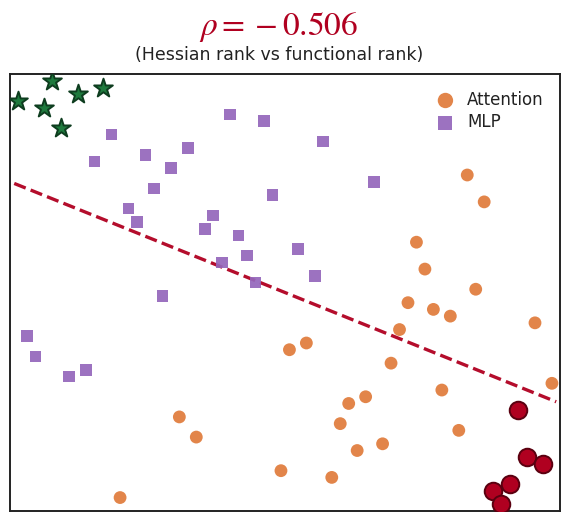

This chart was generated by the following Python code:
"""Standalone Hessian-rank vs functional-rank scatter for the teaser figure.

Style goals:
  - Title "rho = -0.506" in bold dark-red, large
  - Subtitle "(Hessian rank vs functional rank)" in black, smaller
  - Plot box: white background, thin black border, no axis ticks/labels
  - Orange circles for Attention, purple squares for MLP
  - Dashed dark-red trend line
  - Clean legend in the top-right corner

Output: figures/rho_scatter.png and .pdf
"""

from __future__ import annotations

import os

import matplotlib.pyplot as plt
import numpy as np
from scipy.stats import rankdata, spearmanr


# ----------------------------------------------------------------------------
# Colours
# ----------------------------------------------------------------------------
COL_ATTN = "#E07B3A"      # warm orange (base attention dots)
COL_MLP = "#9466BB"       # muted purple (base MLP squares)
COL_TREND = "#B00020"     # dark red trend line
COL_BORDER = "#222222"
COL_TITLE = "#B00020"
COL_HESS6 = "#B00020"     # strong red for HESS-6 highlighted dots (bottom-right)
COL_REST6 = "#1E7A3D"     # deep green for REST-6 highlighted dots (top-left)


# ----------------------------------------------------------------------------
# Data: search for a 64-point dataset with Spearman rho close to -0.506
# ----------------------------------------------------------------------------

def find_dataset(n: int = 64, target_rho: float = -0.506,
                 tol: float = 0.003):
    """Sweep noise sigmas and RNG seeds for Spearman rho close to target."""
    best = None
    best_diff = float("inf")
    hess = np.arange(1, n + 1, dtype=float)
    # Higher noise pushes rho toward zero (less negative).
    for noise_sigma in np.arange(18.0, 30.0, 0.5):
        for seed in range(2000):
            rng = np.random.default_rng(seed)
            rest_raw = (n + 1 - hess) + rng.normal(0, noise_sigma, n)
            rest = rankdata(rest_raw)
            rho = spearmanr(hess, rest).statistic
            diff = abs(rho - target_rho)
            if diff < best_diff:
                best_diff = diff
                best = (hess.copy(), rest.copy(), rho, seed, noise_sigma)
            if diff < tol:
                return best
    return best


def assign_attn_mlp(hess: np.ndarray, rest: np.ndarray) -> np.ndarray:
    """Assign 32 points as attention, 32 as MLP, biased so that
    high-Hessian / low-functional points (the ARC dead zone) are
    disproportionately attention, and low-Hessian / high-functional
    points are disproportionately MLP."""
    n = len(hess)
    rng = np.random.default_rng(11)

    # 'attention score' = high if point is in bottom-right quadrant
    # (high Hessian rank, low restoration rank)
    score = hess - rest  # large positive => bottom-right (attention-favouring)
    # Add small jitter so deterministic ordering isn't too clean
    score = score + rng.normal(0, 4, n)

    # Top 32 by score become attention, remaining 32 become MLP
    order = np.argsort(-score)
    is_attn = np.zeros(n, dtype=bool)
    is_attn[order[:32]] = True
    return is_attn


# ----------------------------------------------------------------------------
# Plot
# ----------------------------------------------------------------------------

def main():
    hess, rest, achieved_rho, seed, sigma = find_dataset()
    is_attn = assign_attn_mlp(hess, rest)
    print(f"  Achieved Spearman rho = {achieved_rho:.4f} "
          f"(seed {seed}, sigma {sigma:.1f})")
    print(f"  n_attention = {is_attn.sum()}, n_mlp = {(~is_attn).sum()}")

    plt.rcParams["text.usetex"] = False
    plt.rcParams["font.family"] = "DejaVu Sans"
    plt.rcParams["mathtext.fontset"] = "stix"

    fig = plt.figure(figsize=(6.4, 5.6))

    # Title block above the plot
    fig.text(0.50, 0.955, r"$\rho = -0.506$",
             ha="center", va="top",
             fontsize=24, fontweight="bold", color=COL_TITLE)
    fig.text(0.50, 0.890, "(Hessian rank vs functional rank)",
             ha="center", va="top", fontsize=12.5, color="#222222")

    # Axes: contained in a clean white rounded rectangle visually
    ax = fig.add_axes([0.08, 0.06, 0.86, 0.78])

    # Identify "HESS-6 representative" points: 6 attention dots furthest into
    # the bottom-right (high Hessian rank AND low functional rank)
    attn_score = hess - rest        # large positive -> bottom-right
    attn_score_masked = np.where(is_attn, attn_score, -np.inf)
    hess6_idx = np.argsort(-attn_score_masked)[:6]

    # Identify "REST-6 representative" points: 6 dots furthest into the
    # top-left (low Hessian rank AND high functional rank). Mix of attn+MLP.
    rest_score = rest - hess        # large positive -> top-left
    rest6_idx = np.argsort(-rest_score)[:6]

    # Mask helpers
    is_hess6 = np.zeros_like(is_attn)
    is_hess6[hess6_idx] = True
    is_rest6 = np.zeros_like(is_attn)
    is_rest6[rest6_idx] = True
    is_normal = ~(is_hess6 | is_rest6)

    # Base attention dots (orange)
    normal_attn = is_normal & is_attn
    ax.scatter(hess[normal_attn], rest[normal_attn],
               c=COL_ATTN, s=85, alpha=0.92, edgecolor="none",
               label="Attention", zorder=3)
    # Base MLP squares (purple)
    normal_mlp = is_normal & ~is_attn
    ax.scatter(hess[normal_mlp], rest[normal_mlp],
               c=COL_MLP, s=70, alpha=0.92, edgecolor="none",
               marker="s", label="MLP", zorder=3)

    # HESS-6 highlights: large red dots with dark outline. No legend entry —
    # the caption below the figure ("red, bottom-right") names them.
    ax.scatter(hess[is_hess6], rest[is_hess6],
               c=COL_HESS6, s=160, alpha=1.0,
               edgecolor="#5A0010", linewidth=1.4,
               marker="o", zorder=5)

    # REST-6 highlights: large green stars. No legend entry — the caption
    # below the figure ("green, top-left") names them.
    ax.scatter(hess[is_rest6], rest[is_rest6],
               c=COL_REST6, s=200, alpha=1.0,
               edgecolor="#0E3D1F", linewidth=1.4,
               marker="*", zorder=5)

    # Trend line (OLS on the actual data we plotted)
    coef = np.polyfit(hess, rest, 1)
    xs = np.array([0.5, 64.5])
    ax.plot(xs, np.poly1d(coef)(xs),
            "--", color=COL_TREND, lw=2.4, alpha=0.95, zorder=2)

    # Axes styling
    ax.set_xlim(0, 65)
    ax.set_ylim(0, 65)
    ax.set_xticks([])
    ax.set_yticks([])
    for spine in ax.spines.values():
        spine.set_color(COL_BORDER)
        spine.set_linewidth(1.4)

    # Compact legend in upper-right with only the two base series.
    legend = ax.legend(loc="upper right",
                       fontsize=12, frameon=False,
                       markerscale=1.2, handletextpad=0.3,
                       labelspacing=0.25, borderaxespad=0.6)
    for txt in legend.get_texts():
        txt.set_color("#222222")

    # Output
    out_dir = "figures"
    os.makedirs(out_dir, exist_ok=True)
    png = os.path.join(out_dir, "rho_scatter.png")
    pdf = os.path.join(out_dir, "rho_scatter.pdf")
    fig.savefig(png, dpi=300, bbox_inches="tight", facecolor="white")
    fig.savefig(pdf, bbox_inches="tight", facecolor="white")
    print(f"  Saved: {png}")
    print(f"  Saved: {pdf}")


if __name__ == "__main__":
    main()
